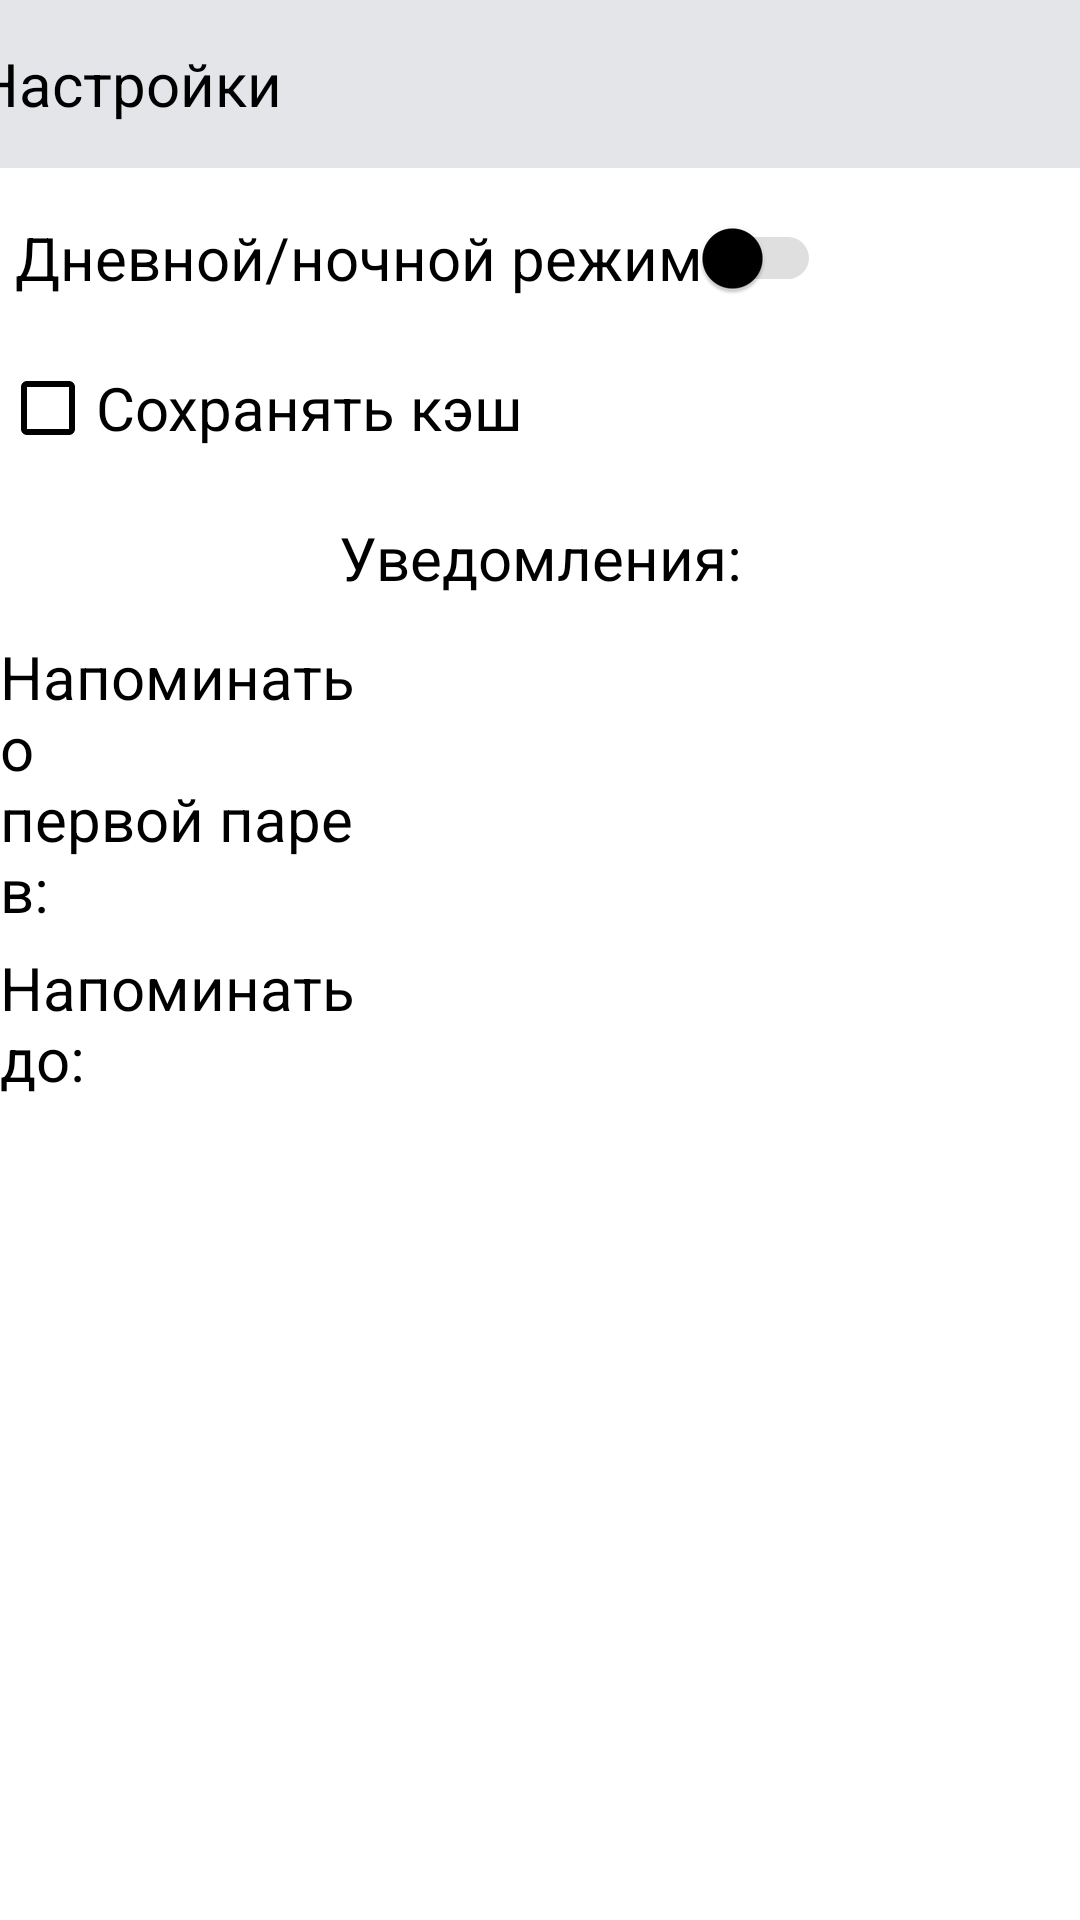

This screen was rendered from an Android layout file. Write that file and the resources it references.
<!-- AndroidManifest.xml: application theme Theme.MyWeb3 -->
<!-- res/layout/activity_settings.xml -->
<?xml version="1.0" encoding="utf-8"?>
<androidx.constraintlayout.widget.ConstraintLayout xmlns:android="http://schemas.android.com/apk/res/android"
    xmlns:app="http://schemas.android.com/apk/res-auto"
    xmlns:tools="http://schemas.android.com/tools"
    android:layout_width="match_parent"
    android:layout_height="match_parent">

    <androidx.appcompat.widget.Toolbar
        android:id="@+id/toolbar"
        style="@style/ActionBar"
        android:layout_width="409dp"
        android:layout_height="wrap_content"
        android:minHeight="?attr/actionBarSize"
        app:layout_constraintEnd_toEndOf="parent"
        app:layout_constraintStart_toStartOf="parent"
        app:layout_constraintTop_toTopOf="parent"
        app:navigationIcon="@drawable/baseline_arrow_back_24"
        app:title="@string/settings"
        app:titleMargin="4dp"
        app:titleTextAppearance="@style/TextAppearance.AppCompat.Widget.ActionBar.Title" />

    <View
        android:id="@+id/view2"
        style="@style/CustomViewStyle"
        android:layout_width="wrap_content"
        android:layout_height="0dp"
        android:theme="@style/Theme.MyWeb3"
        app:layout_constraintBottom_toBottomOf="parent"
        app:layout_constraintEnd_toEndOf="parent"
        app:layout_constraintStart_toStartOf="parent"
        app:layout_constraintTop_toBottomOf="@+id/toolbar" />

    <LinearLayout
        android:layout_width="0dp"
        android:layout_height="0dp"
        android:orientation="vertical"
        app:layout_constraintBottom_toBottomOf="parent"
        app:layout_constraintEnd_toEndOf="parent"
        app:layout_constraintStart_toStartOf="@+id/view2"
        app:layout_constraintTop_toBottomOf="@+id/toolbar">

        <Switch
            android:id="@+id/switch1"
            style="@style/SwitchStyle"
            android:layout_width="wrap_content"
            android:layout_height="50dp"
            android:layout_marginLeft="5dp"
            android:layout_marginTop="5dp"
            android:gravity="center|right"
            android:switchTextAppearance="@style/NormalText"
            android:text="@string/nightdaystyle"
            android:textAppearance="@style/NormalText" />

        <CheckBox
            android:id="@+id/checkBox2"
            style="@style/CheckboxStyle"
            android:layout_width="match_parent"
            android:layout_height="50dp"
            android:text="@string/save_cache" />

        <TextView
            android:id="@+id/textView2"
            android:layout_width="match_parent"
            android:layout_height="50dp"
            android:gravity="center"
            android:text="@string/Notifications"
            android:textAlignment="center"
            android:textAppearance="@style/NormalText" />

        <LinearLayout
            android:layout_width="match_parent"
            android:layout_height="100dp"
            android:orientation="horizontal">

            <TextView
                android:id="@+id/textView3"
                android:layout_width="wrap_content"
                android:layout_height="match_parent"
                android:layout_weight="1"
                android:gravity="center|start"
                android:text="@string/RemindAt"
                android:textAppearance="@style/NormalText" />

            <EditText
                android:id="@+id/editTextTime"
                android:layout_width="wrap_content"
                android:layout_height="match_parent"
                android:layout_weight="1"
                android:backgroundTint="@color/white"
                android:ems="10"
                android:inputType="time"
                android:text="00:00"
                android:textAlignment="center"
                android:textAppearance="@style/NormalText"
                android:textColor="@color/white" />

        </LinearLayout>

        <LinearLayout
            android:layout_width="match_parent"
            android:layout_height="60dp"
            android:orientation="horizontal">

            <TextView
                android:id="@+id/textView4"
                android:layout_width="wrap_content"
                android:layout_height="match_parent"
                android:layout_weight="1"
                android:gravity="center|start"
                android:text="@string/RemindTimeBefore"
                android:textAppearance="@style/NormalText" />

            <EditText
                android:id="@+id/editTextTime2"
                android:layout_width="wrap_content"
                android:layout_height="match_parent"
                android:layout_weight="1"
                android:backgroundTint="@color/white"
                android:ems="10"
                android:inputType="time"
                android:text="00:00"
                android:textAlignment="center"
                android:textAppearance="@style/NormalText"
                android:textColor="@color/white" />
        </LinearLayout>

    </LinearLayout>

</androidx.constraintlayout.widget.ConstraintLayout>
<!-- resources referenced by this layout -->
<resources>
  <color name="white">#FFFFFFFF</color>
  <string name="Notifications">Уведомления:</string>
  <string name="RemindAt">Напоминать о\nпервой паре в:</string>
  <string name="RemindTimeBefore">Напоминать до:</string>
  <string name="nightdaystyle">Дневной/ночной режим</string>
  <string name="save_cache">Сохранять кэш</string>
  <string name="settings">Настройки</string>
  <style name="ActionBar" parent="Theme.AppCompat.DayNight.DarkActionBar">
          <item name="android:background">@color/darkwhite</item>
          <item name="toolbarNavigationButtonStyle">@style/Toolbar.Button.Navigation.Tinted</item>
      </style>
  <style name="CheckboxStyle" parent="Widget.AppCompat.CompoundButton.CheckBox">
          <item name="android:textColor">@color/black</item>
          <item name="android:buttonTint">@color/black</item>
          <item name="android:textSize">20sp</item>
      </style>
  <style name="CustomViewStyle">
          <item name="android:background">@color/white</item>
      </style>
  <style name="NormalText" parent="@android:style/TextAppearance">
          <item name="android:textColor">@color/black</item>
          <item name="android:textSize">20sp</item>
      </style>
  <style name="SwitchStyle" parent="Widget.AppCompat.CompoundButton.Switch">
          <item name="android:thumbTint">@color/black</item>
          <item name="android:trackTint">@color/dayTrack</item>
          <item name="android:textColor">@color/black</item>
          <item name="android:textSize">20sp</item>
      </style>
  <style name="TextAppearance.AppCompat.Widget.ActionBar.Title" parent="@android:style/TextAppearance">
          <item name="android:textColor">@color/black</item>
          <item name="android:textSize">20sp</item>
      </style>
  <style name="Theme.MyWeb3" parent="Theme.AppCompat.DayNight.NoActionBar">
          <item name="android:statusBarColor">@color/black</item>
          <item name="android:windowBackground">@color/sky</item>
          <item name="toolbarNavigationButtonStyle">@style/Toolbar.Button.Navigation.Tinted</item>
      </style>
  <color name="darkwhite">#E3E5E8</color>
  <style name="Toolbar.Button.Navigation.Tinted" parent="Widget.AppCompat.Toolbar.Button.Navigation">
          <item name="tint">@color/black</item>
      </style>
  <color name="black">#FF000000</color>
  <color name="dayTrack">#828282</color>
  <color name="sky">#87CEEB</color>
</resources>
